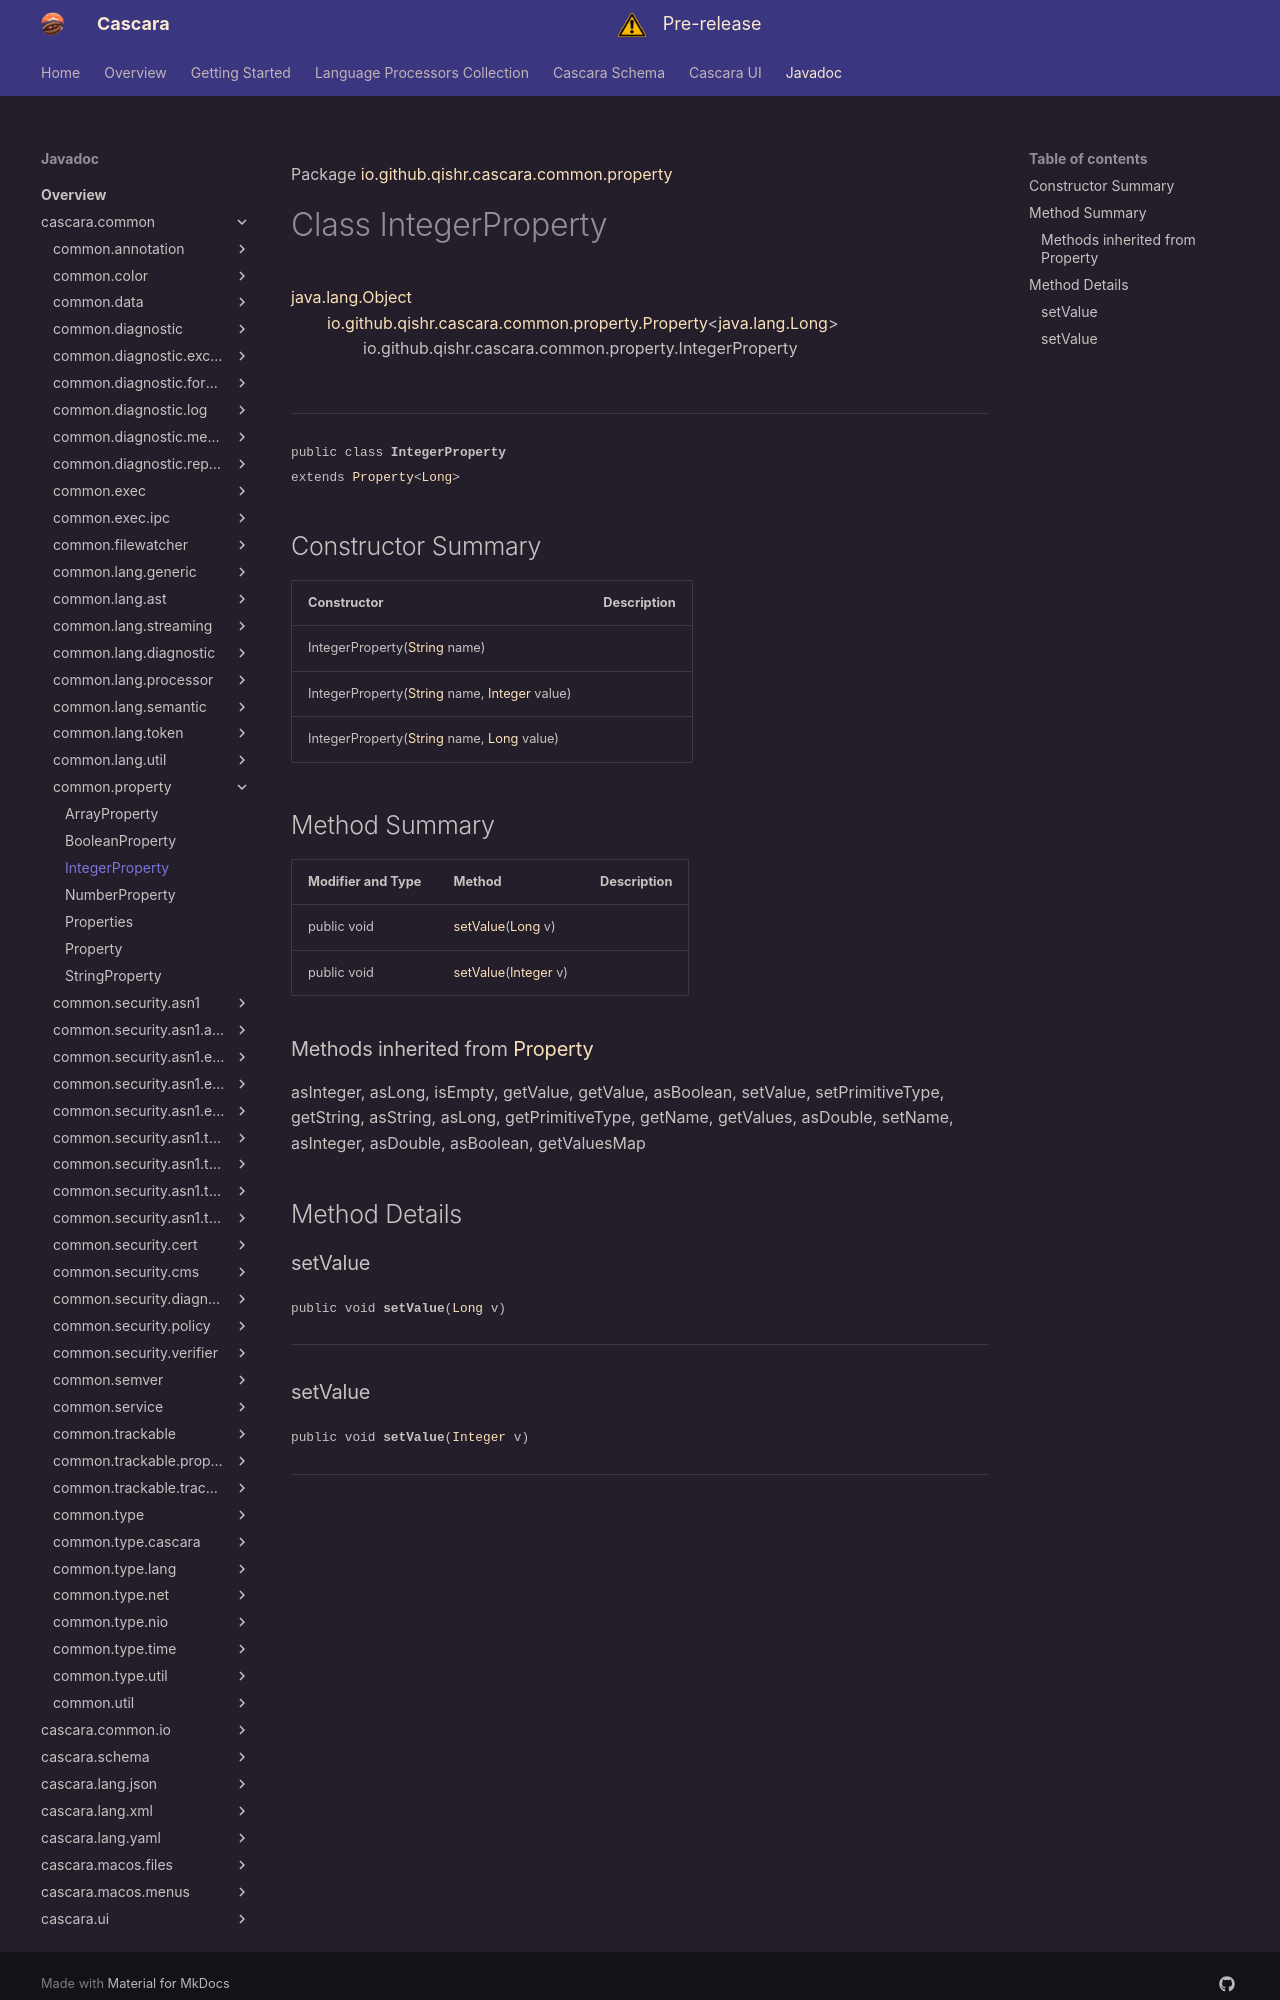

repository: qishr/qishr.github.io · page: javadoc/latest/cascara.common/io/github/qishr/cascara/common/property/IntegerProperty/index.html · generator: mkdocs

Package [io.github.qishr.cascara.common.property](index.md)

# Class IntegerProperty
[java.lang.Object](https://docs.oracle.com/en/java/javase/24/docs/api/java.base/java/lang/Object.html)<br/>
        [io.github.qishr.cascara.common.property.Property](../../../../../../io/github/qishr/cascara/common/property/Property.md)<[java.lang.Long](https://docs.oracle.com/en/java/javase/24/docs/api/java.base/java/lang/Long.html)><br/>
                io.github.qishr.cascara.common.property.IntegerProperty<br/>
<br/>

----

<span style="font-family: monospace; font-size: 80%;">public class __IntegerProperty__<br/>extends [Property](../../../../../../io/github/qishr/cascara/common/property/Property.md)<[Long](https://docs.oracle.com/en/java/javase/24/docs/api/java.base/java/lang/Long.html)>
</span>


## Constructor Summary

| Constructor                                                                                                                                                                                                              | Description |
|--------------------------------------------------------------------------------------------------------------------------------------------------------------------------------------------------------------------------|-------------|
| IntegerProperty([String](https://docs.oracle.com/en/java/javase/24/docs/api/java.base/java/lang/String.html) name)                                                                                                       |             |
| IntegerProperty([String](https://docs.oracle.com/en/java/javase/24/docs/api/java.base/java/lang/String.html) name, [Integer](https://docs.oracle.com/en/java/javase/24/docs/api/java.base/java/lang/Integer.html) value) |             |
| IntegerProperty([String](https://docs.oracle.com/en/java/javase/24/docs/api/java.base/java/lang/String.html) name, [Long](https://docs.oracle.com/en/java/javase/24/docs/api/java.base/java/lang/Long.html) value)       |             |



## Method Summary

| Modifier and Type | Method                                                                                                                  | Description |
|-------------------|-------------------------------------------------------------------------------------------------------------------------|-------------|
| public void       | [setValue](#setvalue)([Long](https://docs.oracle.com/en/java/javase/24/docs/api/java.base/java/lang/Long.html) v)       |             |
| public void       | [setValue](#setvalue)([Integer](https://docs.oracle.com/en/java/javase/24/docs/api/java.base/java/lang/Integer.html) v) |             |


### Methods inherited from [Property](../../../../../../io/github/qishr/cascara/common/property/Property.md)

asInteger, asLong, isEmpty, getValue, getValue, asBoolean, setValue, setPrimitiveType, getString, asString, asLong, getPrimitiveType, getName, getValues, asDouble, setName, asInteger, asDouble, asBoolean, getValuesMap


## Method Details

### setValue

<span style="font-family: monospace; font-size: 80%;">public void __setValue__([Long](https://docs.oracle.com/en/java/javase/24/docs/api/java.base/java/lang/Long.html) v)</span>




---
